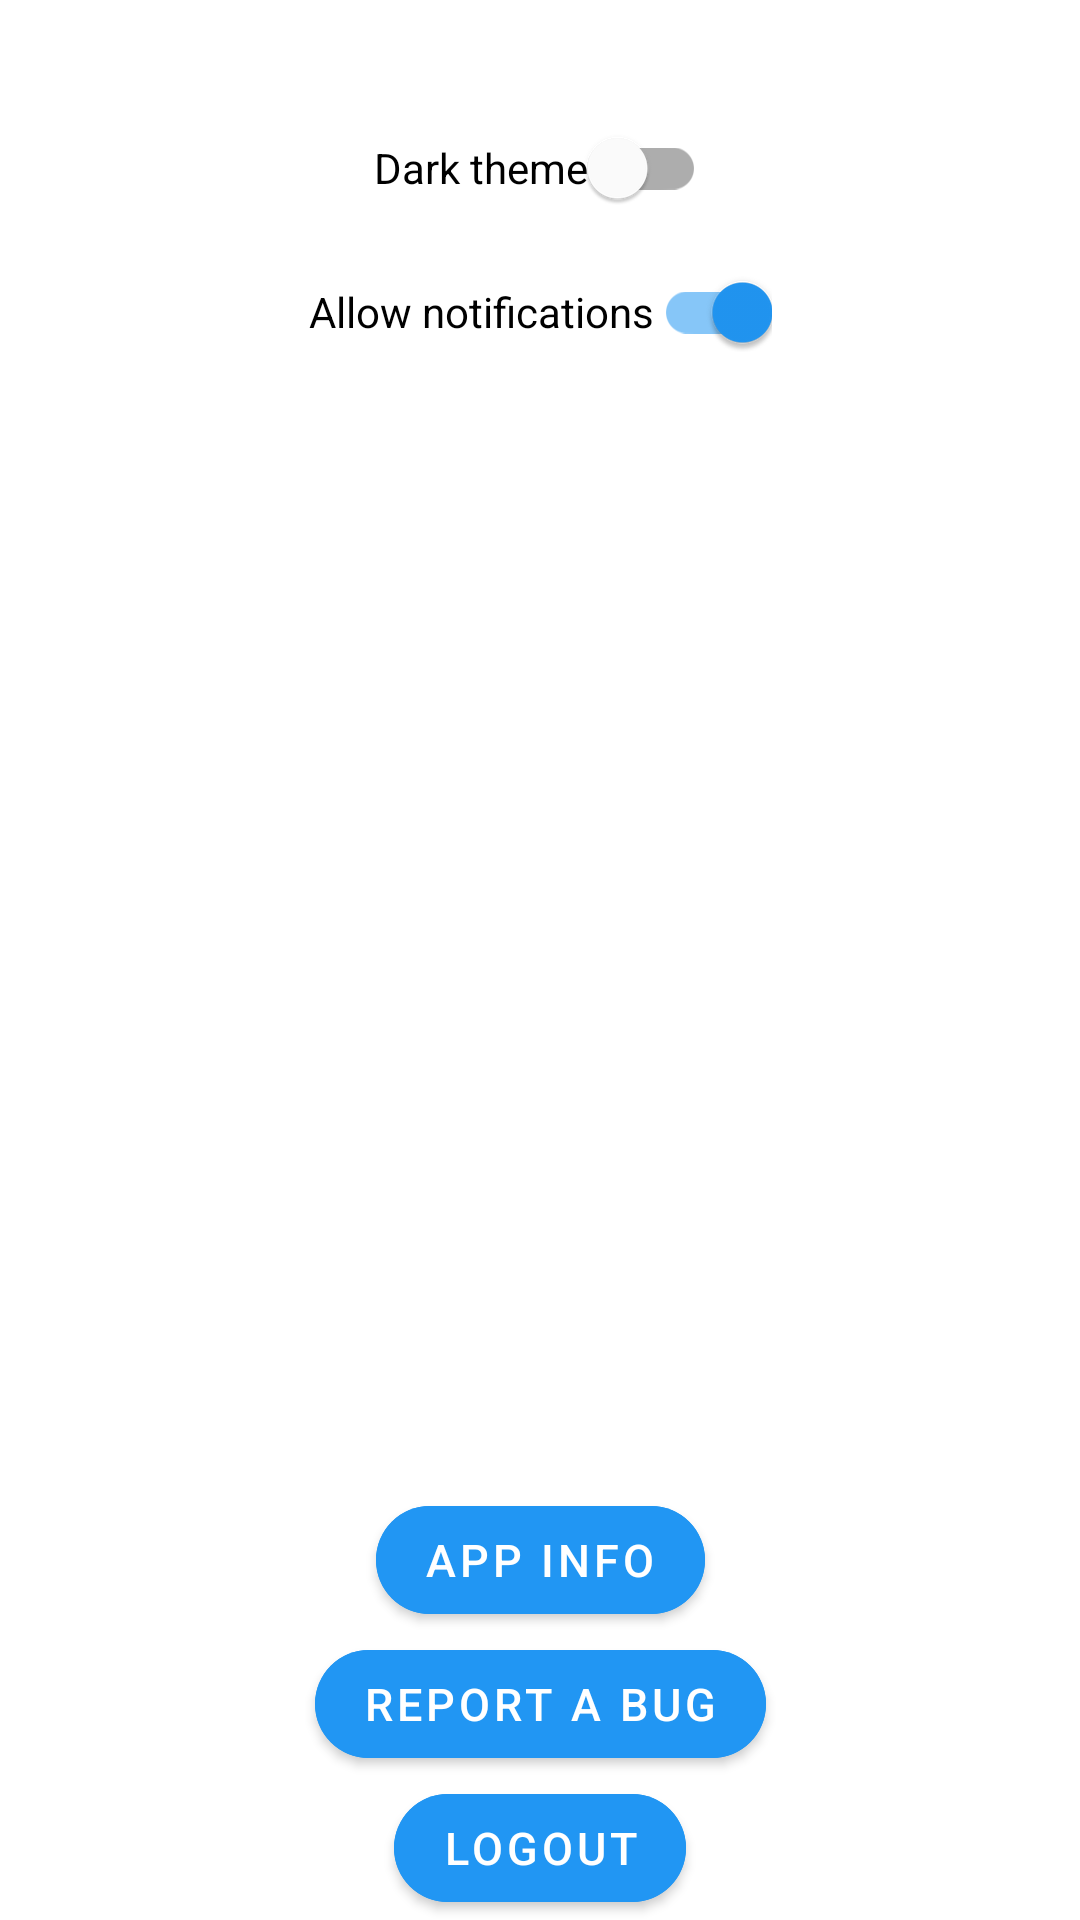

Reconstruct the res/layout file that produces this screen, plus the resources it refers to.
<!-- AndroidManifest.xml: application theme Theme.Tutortek -->
<!-- res/layout/fragment_settings.xml -->
<?xml version="1.0" encoding="utf-8"?>
<androidx.constraintlayout.widget.ConstraintLayout
    xmlns:android="http://schemas.android.com/apk/res/android"
    xmlns:app="http://schemas.android.com/apk/res-auto"
    xmlns:tools="http://schemas.android.com/tools"
    android:layout_width="match_parent"
    android:layout_height="match_parent"
    tools:context=".navigation_fragments.SettingsFragment">

    <com.google.android.material.switchmaterial.SwitchMaterial
        android:id="@+id/dark_theme"
        android:layout_width="wrap_content"
        android:layout_height="wrap_content"
        android:layout_marginTop="32dp"
        android:text="@string/dark_mode_switch"
        app:layout_constraintEnd_toEndOf="parent"
        app:layout_constraintStart_toStartOf="parent"
        app:layout_constraintTop_toTopOf="parent" />

    <com.google.android.material.switchmaterial.SwitchMaterial
        android:id="@+id/notifications"
        android:layout_width="wrap_content"
        android:layout_height="wrap_content"
        android:text="@string/notifications_switch"
        android:checked="true"
        app:layout_constraintEnd_toEndOf="parent"
        app:layout_constraintStart_toStartOf="parent"
        app:layout_constraintTop_toBottomOf="@+id/dark_theme" />

    <com.google.android.material.button.MaterialButton
        android:id="@+id/btn_app_info"
        android:layout_width="wrap_content"
        android:layout_height="wrap_content"
        android:backgroundTint="@color/color_primary"
        android:text="@string/btn_app_info"
        android:textColor="@color/white"
        android:textSize="15sp"
        app:cornerRadius="20dp"
        app:layout_constraintBottom_toTopOf="@+id/btn_report_bug"
        app:layout_constraintEnd_toEndOf="parent"
        app:layout_constraintStart_toStartOf="parent" />

    <com.google.android.material.button.MaterialButton
        android:id="@+id/btn_report_bug"
        android:layout_width="wrap_content"
        android:layout_height="wrap_content"
        android:backgroundTint="@color/color_primary"
        android:text="@string/report_bug"
        android:textColor="@color/white"
        android:textSize="15sp"
        app:cornerRadius="20dp"
        app:layout_constraintBottom_toTopOf="@+id/btn_logout"
        app:layout_constraintEnd_toEndOf="parent"
        app:layout_constraintStart_toStartOf="parent" />

    <com.google.android.material.button.MaterialButton
        android:id="@+id/btn_logout"
        android:layout_width="wrap_content"
        android:layout_height="wrap_content"
        android:backgroundTint="@color/color_primary"
        android:textColor="@color/white"
        android:text="@string/logout"
        android:textSize="15sp"
        app:cornerRadius="20dp"
        app:layout_constraintBottom_toBottomOf="parent"
        app:layout_constraintEnd_toEndOf="parent"
        app:layout_constraintStart_toStartOf="parent" />

</androidx.constraintlayout.widget.ConstraintLayout>
<!-- resources referenced by this layout -->
<resources>
  <color name="color_primary">#FF2196F3</color>
  <color name="white">#FFFFFFFF</color>
  <string name="btn_app_info">App info</string>
  <string name="dark_mode_switch">Dark theme</string>
  <string name="logout">Logout</string>
  <string name="notifications_switch">Allow notifications</string>
  <string name="report_bug">Report a bug</string>
  <style name="Theme.Tutortek" parent="Theme.MaterialComponents.DayNight.NoActionBar">
          
          <item name="colorPrimary">@color/purple_500</item>
          <item name="colorPrimaryVariant">@color/purple_700</item>
          <item name="colorOnPrimary" format="color|reference">@color/white</item>
          
          <item name="colorSecondary">@color/color_primary</item>
          <item name="colorSecondaryVariant">@color/teal_700</item>
          <item name="colorOnSecondary">@color/white</item>
          
          <item name="android:statusBarColor" tools:targetApi="l">?attr/colorPrimaryVariant</item>
          
          <item name="android:textColorPrimary">@color/color_text_primary</item>
          <item name="android:textColorSecondary">@color/color_text_secondary</item>
      </style>
  <color name="purple_500">#FF6200EE</color>
  <color name="purple_700">#FF3700B3</color>
  <color name="teal_700">#FF018786</color>
  <color name="color_text_primary">#FF212121</color>
  <color name="color_text_secondary">#FF757575</color>
</resources>
